Photos from the image-classification dataset "rvlcdip_preprocessed1" in the GitHub repository MariamAnwer820/Document-Image-Classification. Its 10 classes are: ADVE, email, form, letter, memo, news, note, report, resume, scientific document.

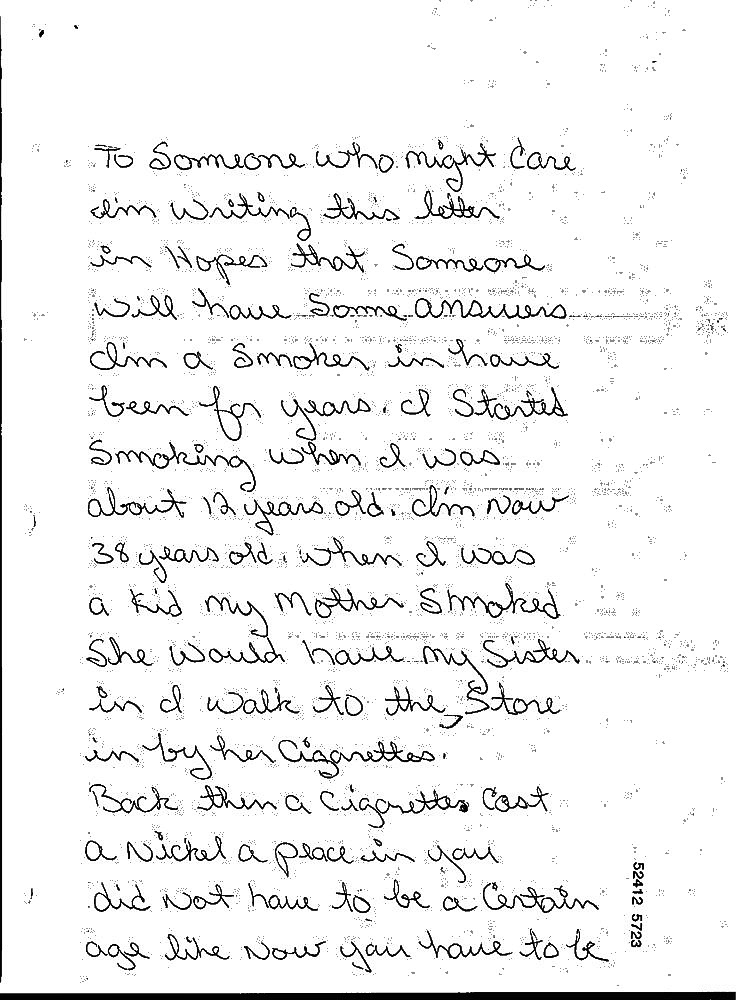
Label: note

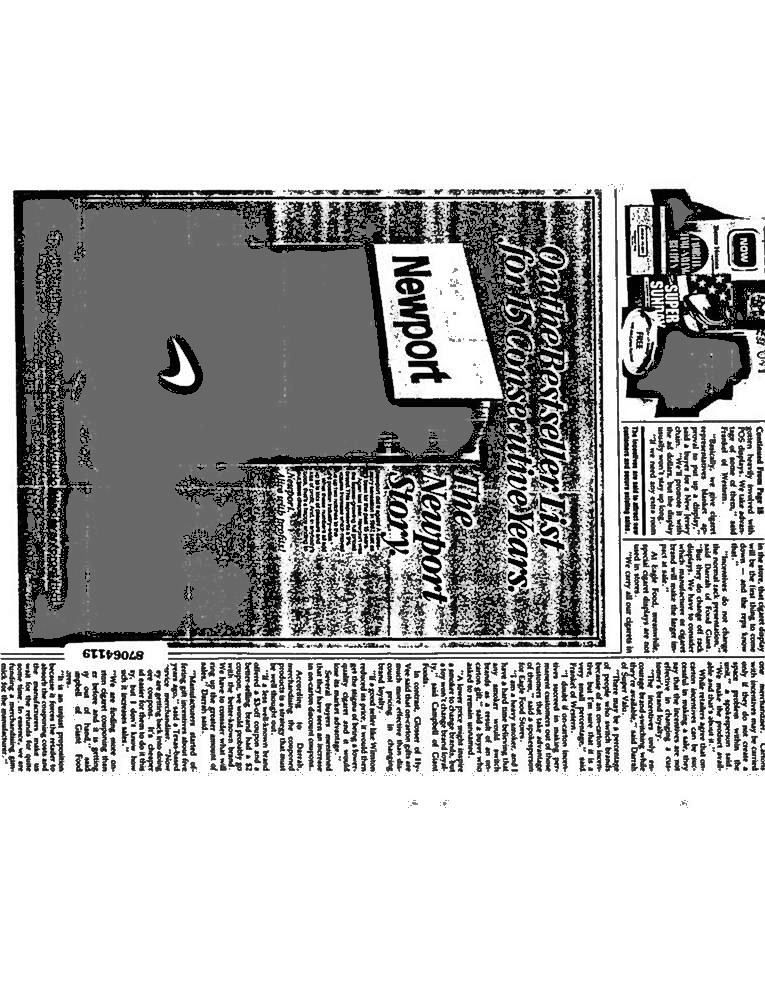
Label: ADVE

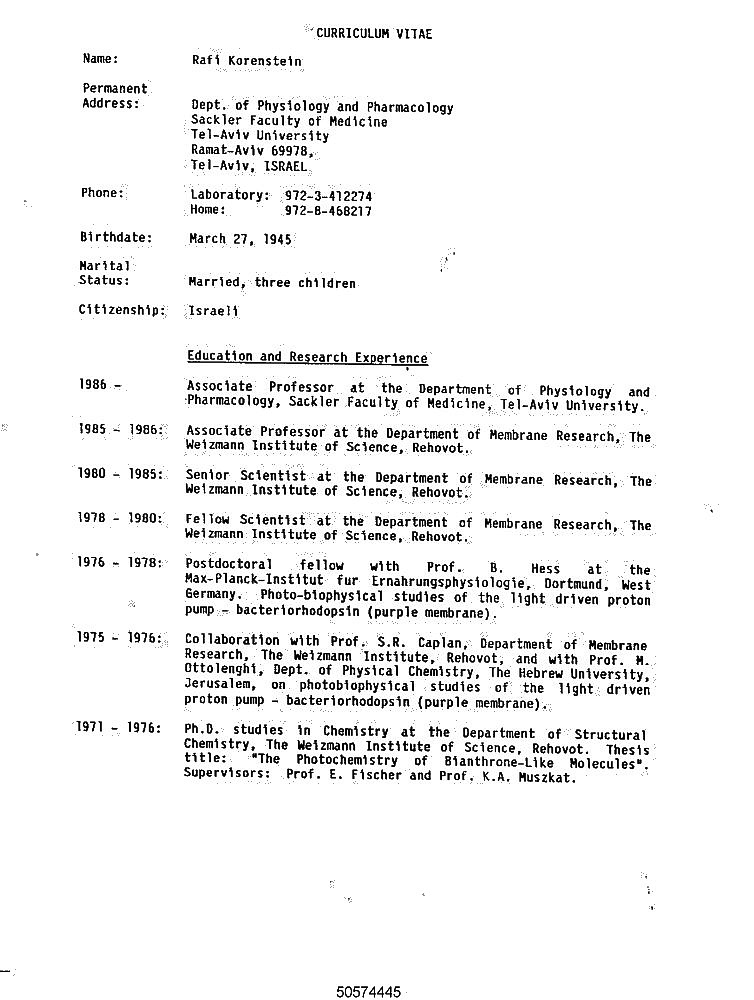
Label: resume

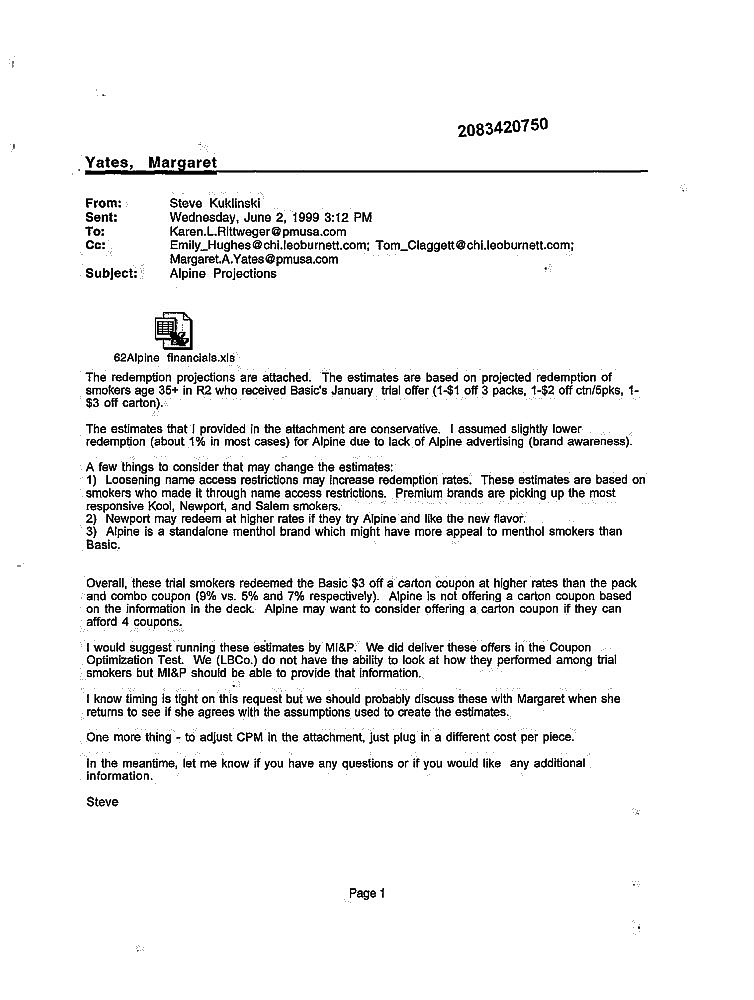
Label: email

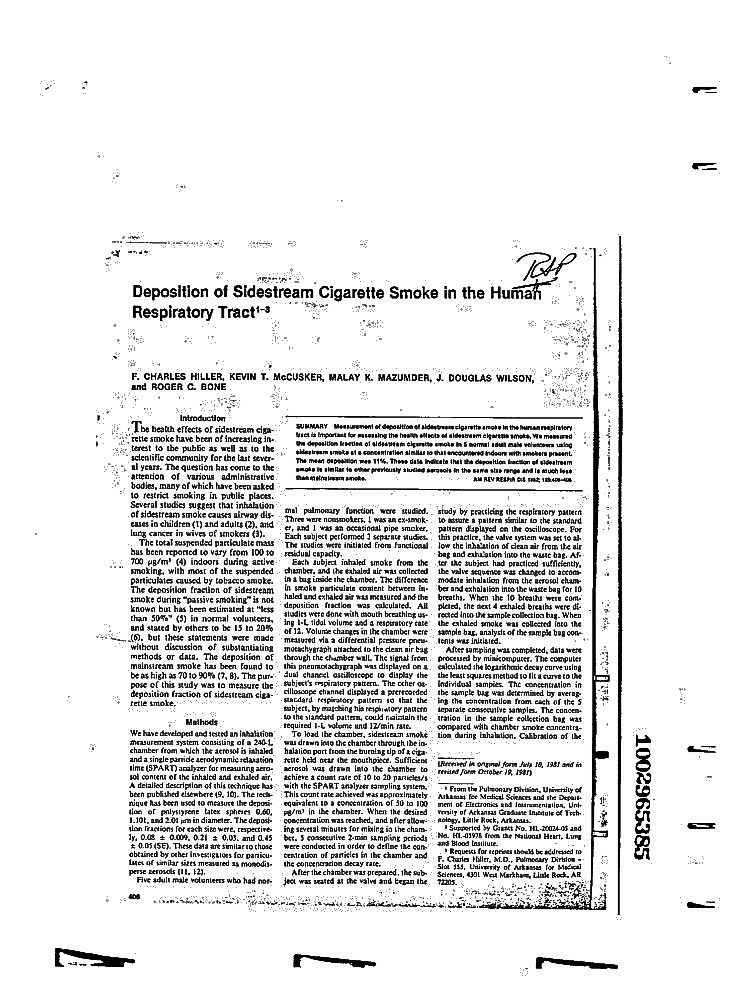
Label: scientific document

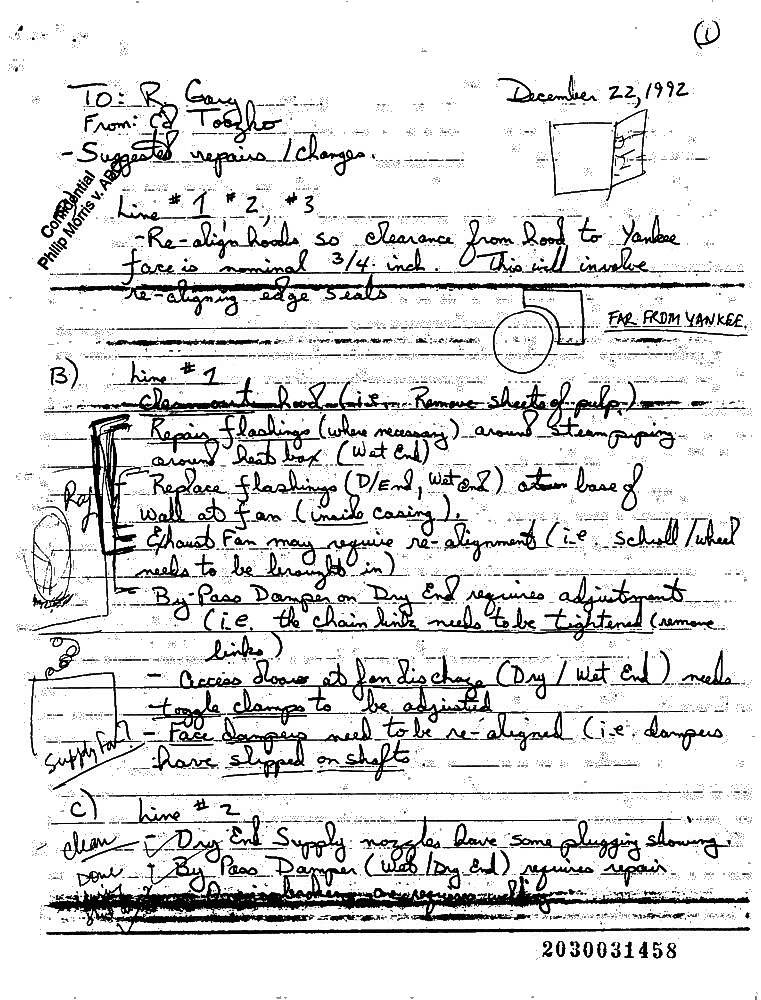
Label: memo
